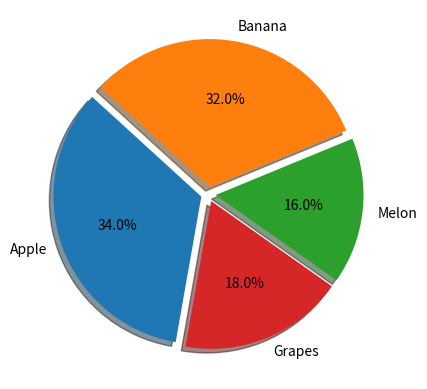

Write Python code to recreate this figure.
import matplotlib.pyplot as plt

ratio = [34, 32, 16, 18]
labels = ['Apple', 'Banana', 'Melon', 'Grapes']
explode = [0.05, 0.05, 0.05, 0.05]

plt.pie(ratio, labels=labels, autopct='%.1f%%', startangle=260, counterclock=False, explode=explode, shadow=True)
plt.show()